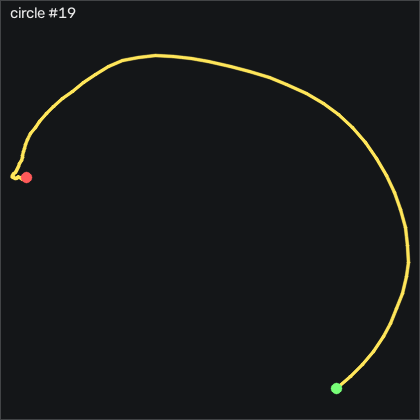

Source data for this figure (header and first rows):
t_s, ax, ay, az, gx, gy, gz, seq
0.00000, 0.756, -0.212, 0.174, 267.3, -217.2, -78.04, 64409
0.01000, 0.465, -0.103, 0.09500, 236.6, -235.1, -119.2, 64410
0.02000, 0.246, -0.01100, 0.07800, 204.7, -249.7, -143.2, 64411
0.03100, 0.07900, 0.07400, 0.07100, 173.1, -267.3, -153.5, 64412
0.04000, -0.08100, 0.159, 0.06500, 146.5, -278.4, -154, 64413
0.05000, -0.144, 0.184, 0.01800, 124.9, -281.9, -146.9, 64414
0.06000, -0.16, 0.163, -0.114, 101.9, -286.5, -139.1, 64415
0.07100, -0.333, 0.192, -0.233, 72.74, -293.8, -133.4, 64416
0.08000, -0.5, 0.254, -0.3, 37.83, -303.5, -122, 64417
0.09000, -0.452, 0.268, -0.292, -4.178, -322.6, -106, 64418
0.1, -0.447, 0.361, -0.238, -48.48, -343.4, -93.58, 64419
0.11, -0.431, 0.314, -0.177, -87.81, -350.1, -83.07, 64420
0.12, -0.386, 0.274, -0.09100, -121.3, -338.7, -74.22, 64421
0.13, -0.11, 0.231, -0.03800, -152.3, -325.4, -61.48, 64422
0.14, 0.188, 0.113, 0.06400, -184, -315.9, -57.3, 64423
0.15, 0.208, -0.00000, 0.07400, -216, -305.9, -72.12, 64424
0.16, 0.102, -0.138, 0.157, -244.5, -283.8, -83.86, 64425
0.17, 0.141, -0.262, 0.146, -269.1, -252.9, -88.92, 64426
0.18, 0.07500, -0.381, 0.19, -296.8, -221.5, -99.04, 64427
0.19, -0.178, -0.424, 0.351, -324.7, -188.4, -107.4, 64428
0.201, -0.427, -0.441, 0.535, -347.4, -160.5, -107.2, 64429
0.21, -0.647, -0.421, 0.754, -364.6, -135.9, -95.38, 64430
0.22, -0.699, -0.463, 0.962, -376.4, -118.4, -74.07, 64431
0.23, -0.747, -0.462, 1.18, -381.2, -101.4, -51.63, 64432
0.241, -0.993, -0.371, 1.334, -376.3, -83.84, -30.35, 64433
0.25, -1.326, -0.274, 1.407, -364.7, -63.39, 1.172, 64434
0.26, -1.39, -0.309, 1.438, -352.7, -42.02, 48.98, 64435
0.27, -0.913, -0.501, 1.605, -344.5, -12.65, 101, 64436
0.28, -0.607, -0.514, 1.84, -328.7, 26.83, 122, 64437
0.29, -0.449, -0.483, 1.986, -303.2, 68.5, 124.3, 64438
0.3, -0.463, -0.414, 1.993, -273.7, 110.5, 119.3, 64439
0.31, -0.548, -0.376, 1.954, -248.7, 144.4, 119.3, 64440
0.32, -0.645, -0.331, 1.958, -227.9, 164.1, 127.4, 64441
0.33, -0.696, -0.306, 1.902, -207.5, 162.4, 140.7, 64442
0.34, -0.531, -0.412, 1.861, -187.5, 150, 157.6, 64443
0.35, -0.307, -0.495, 1.887, -167, 142.1, 170.3, 64444
0.36, -0.182, -0.511, 1.855, -142.7, 138.5, 172.6, 64445
0.371, -0.05800, -0.499, 1.775, -119, 134.9, 170.9, 64446
0.38, 0.135, -0.532, 1.738, -99.3, 126, 165.7, 64447
0.39, 0.166, -0.523, 1.724, -80.12, 118.3, 152.9, 64448
0.4, 0.09500, -0.452, 1.63, -59.67, 110.4, 137, 64449
0.41, 0.04000, -0.436, 1.479, -40.64, 96.4, 122.5, 64450
0.42, 0.02300, -0.452, 1.328, -26.86, 81.25, 108.8, 64451
0.43, -0.08800, -0.43, 1.169, -17.29, 68.72, 94.8, 64452
0.44, -0.216, -0.417, 1.026, -12.1, 60.64, 86.57, 64453
0.45, -0.198, -0.447, 0.932, -12.96, 54.36, 84.28, 64454
0.46, -0.117, -0.493, 0.93, -18.63, 50.7, 79.98, 64455
0.47, -0.02100, -0.52, 1.02, -23.51, 53.02, 70.17, 64456
0.48, -0.109, -0.464, 1.072, -23.51, 53.59, 52.33, 64457
0.49, -0.249, -0.396, 1.045, -21.98, 48.62, 38.15, 64458
0.501, -0.321, -0.365, 1.05, -23.05, 41.12, 33.76, 64459
0.51, -0.334, -0.37, 1.081, -24.39, 33.9, 34.71, 64460
0.52, -0.32, -0.389, 1.106, -21.89, 25.79, 35.9, 64461
0.53, -0.334, -0.395, 1.065, -16.46, 18.99, 35.56, 64462
0.541, -0.379, -0.363, 1.031, -10.61, 16.4, 34.16, 64463
0.55, -0.364, -0.365, 1.033, -6.281, 13.66, 35.07, 64464
0.56, -0.269, -0.405, 1.052, -2.257, 9.662, 35.29, 64465
0.57, -0.236, -0.401, 1.034, 3.383, 6.369, 30.07, 64466
0.58, -0.267, -0.385, 0.976, 9.359, 4.204, 23.24, 64467
0.59, -0.337, -0.354, 0.903, 13.81, 4.174, 17.88, 64468
... 28 more rows
